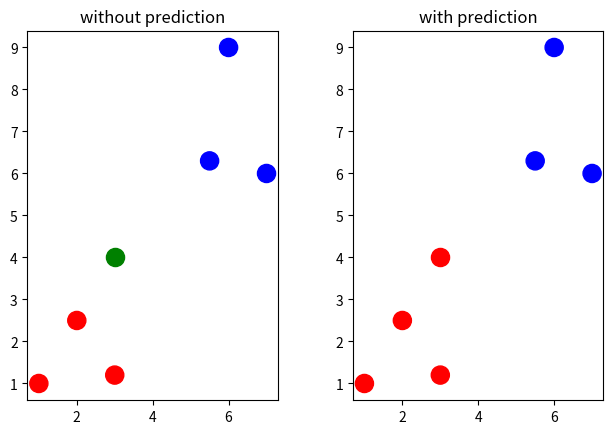

This figure's Python source:
# How this problem work ? 
# You have a set of points with labels red and green and you want to 
# classify a new test point with the correct label
# for that purpose you'll measure the distance between the test point
# and all the train points and your predict label will be the lowest
# distance.

import matplotlib.pyplot as plt
from matplotlib.ticker import NullFormatter
import numpy as np

# if you're in a notebook you can use
# %matplotlib inline
X_train = np.array([[1,1], [2,2.5],[3,1.2],[5.5,6.3],[6,9],[7,6]])
Y_train = ['red','red','red','blue','blue','blue'] 
X_test = np.array([3,4])

def dist(x,y):
	return np.sqrt(np.sum((x-y)**2))	

num = len(X_train)
distance = np.zeros(num)
for i in range(num):
	distance[i] = dist(X_train[i],X_test)

min_index = np.argmin(distance)
# Making the prediction
print('prediction = ', Y_train[min_index])
# Ploting the data
fig, axs = plt.subplots(1,2, sharex = True)
fig.subplots_adjust(left=0.08, right=0.98, wspace=0.3)

ax = axs[0]
ax.scatter(X_train[:,0], X_train[:,1], s = 170, color = Y_train[:])
ax.scatter(X_test[0], X_test[1],s = 170,color = 'green') 
ax.set_title('without prediction')
ax = axs[1]
ax.scatter(X_train[:,0], X_train[:,1], s = 170, color = Y_train[:])
ax.scatter(X_test[0], X_test[1],s = 170,color = Y_train[min_index])
ax.set_title('with prediction')
plt.show()
